Run: headless pygame with SDL's dummy video driver; simulated clock (each Clock.tick advances the game by its frame time, no real sleeping); random seed 0; keys injected as events and as key.get_pressed() state; no mouse input.
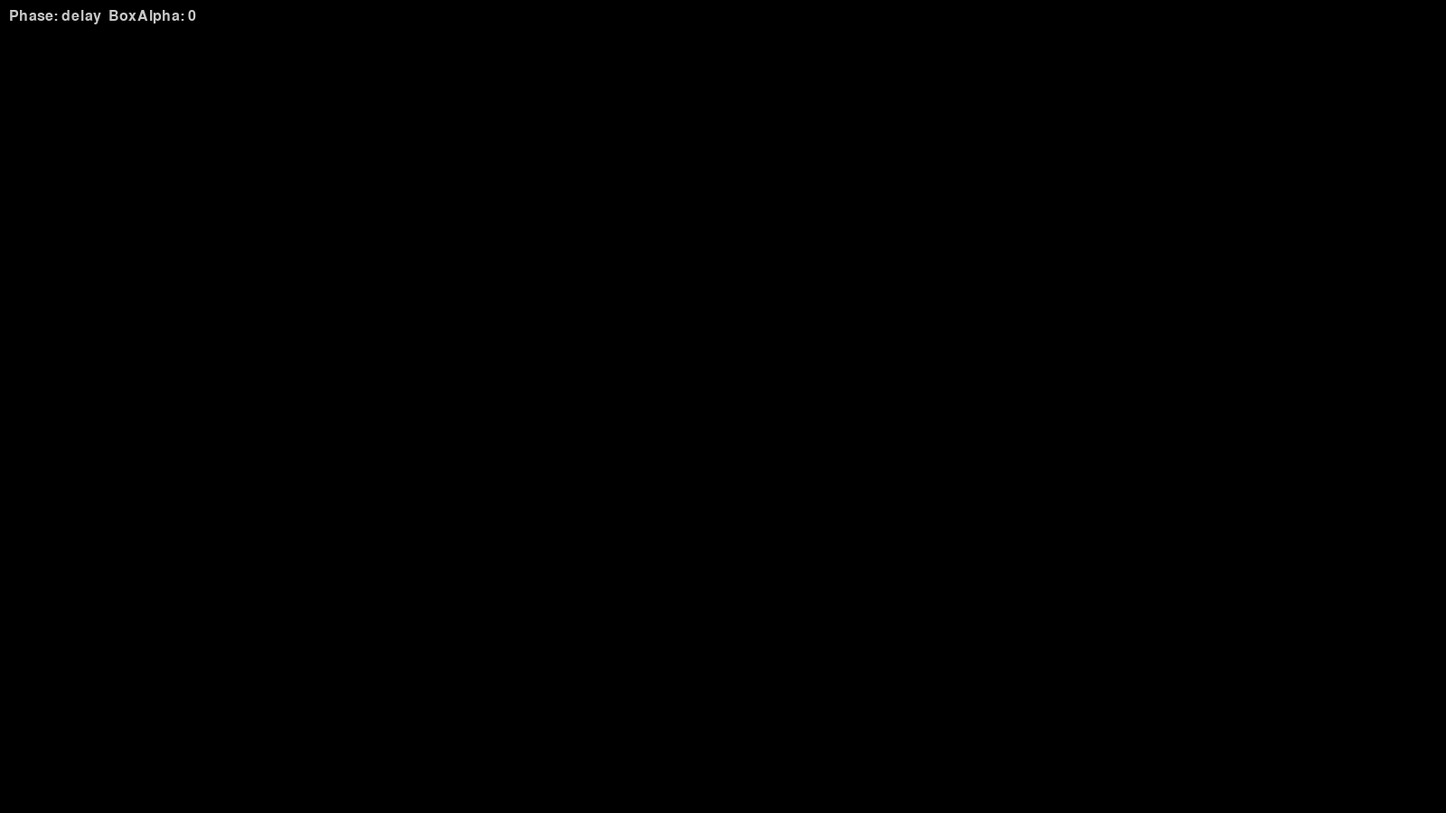
Frame 1 of 4 · flips 1–60 · no input
Frame 2 of 4 · flips 61–180 · tapped SPACE, RETURN · held RIGHT (→), D · screen unchanged from frame 1, image omitted
Frame 3 of 4 · flips 181–300 · held DOWN (↓), S · screen unchanged from frame 2, image omitted
Frame 4 of 4 · flips 301–420 · held LEFT (←), A, UP (↑), W · screen unchanged from frame 3, image omitted

The pygame program that drew these frames:

# some_resources/pen_yanhua.py
"""
地面烟花效果 - 恢复原始视觉参数并修复“末期被强行加速”问题
- 保持外部接口不变： update(current_time: float) 接受绝对时间（秒）
- 统一时间单位为秒（内部使用 dt_seconds），但原始以“帧”为单位的参数已转换为秒以保留视觉行为
- 增大速度的倍数 speed_multiplier=1.5 以使粒子飞得更远（其余视觉参数恢复为原始）
- 注意：我没有对单帧 dt 做上限保护（按你要求暂不采用）
"""

import math
import random
import time
from typing import List, Dict, Any, Optional

import pygame


class GroundFireworkEffect:
    """
    地面烟花效果类
    外部接口保持与原来一致：调用 update(current_time_seconds)
    """

    def __init__(self, screen_width: int = 1600, screen_height: int = 900):
        # 屏幕尺寸（像素）
        self.screen_width = screen_width
        self.screen_height = screen_height

        # 控制变量
        self.is_active = False
        self.start_time = 0.0  # 以秒为单位的绝对时间戳（time.time()）

        # 时间参数（单位：秒）
        self.total_duration = 25.0  # 总时长（秒）
        self.start_delay = 2.0
        self.fade_in_duration = 3.0
        self.launch_duration = 17.0
        self.fade_out_duration = 3.0

        # 恢复原始三发射器位置
        self.fireworks = []
        positions = [screen_width / 4, screen_width / 2, screen_width * 3 / 4]
        for pos in positions:
            self.fireworks.append(self.Firework(pos, screen_height - 8, screen_height))

        # 状态
        self.box_alpha = 0
        self.phase = "delay"  # delay, fade_in, launch, fade_out, finished

        # 上一帧时间（绝对秒），用于计算本帧 dt_seconds = current_time - last_frame_time
        # 在 activate 时会初始化为 start_time
        self.last_frame_time: Optional[float] = None

    class FireworkParticle:
        """
        粒子类——尽量保留原始视觉参数语义，但以秒为主时间单位。
        原始代码中 speed 是以“像素/帧”为语义，这里把它转换为 px/s：
            speed_px_per_frame = random.uniform(1, 3.5)  # 原始语义
            speed_px_per_second = speed_px_per_frame * 60
        为达到“飞得更远”的要求，乘以 speed_multiplier。
        原始 gravity 每帧是 0.0125（像素/帧^2），因此 gravity_per_second = 0.0125 * 60.
        原始 fly_duration / fade_duration 是以帧为单位，转换为秒： frames / 60
        """

        def __init__(self, x: float, y: float, angle: float, speed_multiplier: float = 1.5):
            # position in pixels (float)
            self.x = float(x)
            self.y = float(y)

            # 保留原始尺寸范围（像素）
            self.size = random.randint(1, 2)

            # 颜色保持不变（白系），按你的要求不修改颜色
            self.color = random.choice([
                (255, 255, 255), (255, 245, 230),
                (255, 250, 250), (240, 248, 255)
            ])

            self.angle = angle

            # 原始 speed 是 px/frame；转换到 px/s 并放大以飞得更远
            speed_px_per_frame = random.uniform(1.0, 3.5)  # 原始语义
            speed_px_per_second = speed_px_per_frame * 60.0 * speed_multiplier  # px/s
            self.vx = speed_px_per_second * math.cos(angle)
            # 注意原代码里 vy = -speed * sin(angle)（y 向下为正）
            self.vy = -speed_px_per_second * math.sin(angle)

            # gravity: 原来每帧加 0.0125，所以转为每秒： *60
            self.gravity = 0.0125 * 60.0  # px/s^2

            # 原始 fly_duration/fade_duration 是帧数 -> 转成秒
            fly_frames = random.randint(40, 53)
            fade_frames = random.randint(13, 27)
            self.fly_duration = fly_frames / 60.0  # seconds
            self.fade_duration = fade_frames / 60.0  # seconds
            self.max_life = self.fly_duration + self.fade_duration
            self.life = self.max_life

            # early_death 逻辑保留（按原始语义）
            self.early_death = random.random() < 0.15
            if self.early_death:
                fly_frames = random.randint(7, 27)
                self.fly_duration = fly_frames / 60.0
                extra_fade_frames = random.randint(3, 10)
                self.fade_duration = extra_fade_frames / 60.0
                self.max_life = self.fly_duration + self.fade_duration
                self.life = self.max_life

        def update(self, dt_seconds: float):
            """
            用本帧真实 dt（秒）做连续积分更新，避免把累计时间当本帧时间传入导致重复推进问题。
            这个改动是为了解决“末期被强行加速”问题：外层必须保证这里传入的 dt_seconds 是
            本帧时间差（current_time - last_frame_time）。
            """

            if dt_seconds <= 0.0 or self.life <= 0.0:
                # 仍然减少生命但不做位移
                self.life = max(0.0, self.life - dt_seconds)
                return

            # 运动学积分（连续）
            self.x += self.vx * dt_seconds
            # 重力对速度的影响（y 轴正向向下）
            self.vy += self.gravity * dt_seconds
            self.y += self.vy * dt_seconds

            # 生命减少（秒为单位）
            self.life -= dt_seconds
            if self.life < 0.0:
                self.life = 0.0

        def get_draw_commands(self) -> List[Dict[str, Any]]:
            if self.life <= 0.0:
                return []

            # alpha 计算：当剩余生命 <= fade_duration 时线性衰减
            if self.life > self.fade_duration:
                alpha = 255
            else:
                # 把 fade_duration 视为秒
                alpha = int(255 * (self.life / max(self.fade_duration, 1e-6)))
                alpha = max(0, min(255, alpha))

            return [{
                "type": "circle",
                "position": (int(self.x), int(self.y)),
                "color": (*self.color, alpha),
                "radius": max(1, int(self.size))
            }]

    class Firework:
        """
        单个发射器。保留原始的 directions/emit_interval 语义。
        注意：emit_interval 在原始代码是以毫秒为单位（50），这里仍然以毫秒为准用于比较（elapsed_ms）
        """

        def __init__(self, x: float, y: float, screen_height: int, speed_multiplier: float = 1.5):
            self.x = x
            self.y = y
            self.screen_height = screen_height
            self.box_width = 15
            self.box_height = 8
            self.box_x = int(self.x - self.box_width // 2)
            self.box_y = screen_height - self.box_height
            self.particles: List[GroundFireworkEffect.FireworkParticle] = []
            # directions: [angle, emitted_count, total]
            self.directions: List[List[Any]] = []
            self.max_directions = 10
            # last_emit_time 保留原始语义（毫秒的时间戳或相对 ms 值），用于判断发射间隔
            self.last_emit_time = 0.0  # in ms (relative to effect start)
            self.emit_interval = 50  # ms
            self.purple_color = (200, 180, 255)
            self.speed_multiplier = speed_multiplier

        def update(self, elapsed_ms: float, box_alpha: int, is_active: bool, dt_seconds: float):
            """
            更新粒子状态：
            - elapsed_ms: 自效果开始以来的毫秒数（用于保持原始发射逻辑）
            - dt_seconds: 本帧时间差（秒），必须传入真实本帧差值，供粒子连续积分使用
            """
            # 更新粒子（使用 dt_seconds，不使用 elapsed_ms-last_emit_time）
            for particle in self.particles[:]:
                particle.update(dt_seconds)
                if particle.life <= 0.0:
                    self.particles.remove(particle)

            # 发射新粒子（保留原来按 elapsed_ms 与 last_emit_time 比较的触发逻辑）
            if is_active and (elapsed_ms - self.last_emit_time > self.emit_interval):
                self.manage_directions()
                self.emit_particles()
                # 更新 last_emit_time 为当前 elapsed_ms（与原逻辑一致）
                self.last_emit_time = elapsed_ms

        def manage_directions(self):
            # 保持原始方向管理逻辑
            self.directions = [d for d in self.directions if d[1] < d[2]]
            while len(self.directions) < self.max_directions:
                angle = random.uniform(math.pi / 3, 2 * math.pi / 3)
                total = random.randint(5, 10)
                self.directions.append([angle, 0, total])

        def emit_particles(self):
            # 保持原始发射粒子方式（每次对每个 direction 发射一个粒子并自增计数）
            for d in self.directions:
                if d[1] < d[2]:
                    d[1] += 1
                    angle = d[0]
                    # 创建粒子时传入 speed_multiplier 以实现“飞得更远”
                    p = GroundFireworkEffect.FireworkParticle(self.x, self.y, angle, speed_multiplier=self.speed_multiplier)
                    self.particles.append(p)

        def get_draw_commands(self, box_alpha: int) -> List[Dict[str, Any]]:
            draw_commands: List[Dict[str, Any]] = []
            if box_alpha > 0:
                draw_commands.append({
                    "type": "rect",
                    "position": (int(self.box_x), int(self.box_y)),
                    "size": (self.box_width, self.box_height),
                    "color": (*self.purple_color, box_alpha)
                })

            for particle in self.particles:
                draw_commands.extend(particle.get_draw_commands())

            return draw_commands

    def activate(self, start_time: float, duration: Optional[float] = None) -> None:
        """
        激活效果
        - start_time: 以 time.time() 返回的秒为单位的绝对时间戳（外部调用方传入）
        """
        self.is_active = True
        self.start_time = start_time
        self.phase = "delay"
        self.box_alpha = 0

        # 初始化 last_frame_time，确保第一帧 dt 很小（避免激活时产生大跳动）
        self.last_frame_time = start_time

        # 重置所有发射器状态（保留发射语义）
        for firework in self.fireworks:
            firework.particles = []
            firework.directions = []
            firework.last_emit_time = 0.0

    def deactivate(self) -> None:
        self.is_active = False

    def clear_all(self) -> None:
        self.is_active = False
        for firework in self.fireworks:
            firework.particles = []
            firework.directions = []

    def update(self, current_time: float) -> Optional[List[Dict[str, Any]]]:
        """
        更新效果状态（接口保持不变）
        - current_time: 以秒为单位的绝对时间戳
        返回值与原先相同：若无绘制命令返回 None，否则返回命令列表
        """
        if not self.is_active:
            return None

        # 计算自激活以来的 elapsed_time（秒）
        elapsed_time = current_time - self.start_time
        if elapsed_time < 0:
            return None

        # 若超过总时长，结束效果
        if elapsed_time >= self.total_duration:
            self.is_active = False
            return None

        # 计算本帧 dt_seconds（以秒为单位）
        if self.last_frame_time is None:
            dt_seconds = 0.0
        else:
            dt_seconds = current_time - self.last_frame_time
            # 说明：按你要求暂不对 dt 做上限保护（如果需要可以再加）
        self.last_frame_time = current_time

        # 把 elapsed_time 转为毫秒用于保留原始发射判定逻辑
        elapsed_ms = elapsed_time * 1000.0

        # 阶段判定与 box_alpha 设置（保持原始逻辑）
        if elapsed_time < self.start_delay:
            self.phase = "delay"
            self.box_alpha = 0
        elif elapsed_time < self.start_delay + self.fade_in_duration:
            self.phase = "fade_in"
            progress = (elapsed_time - self.start_delay) / self.fade_in_duration
            self.box_alpha = int(255 * progress)
        elif elapsed_time < self.start_delay + self.fade_in_duration + self.launch_duration:
            self.phase = "launch"
            self.box_alpha = 255
        elif elapsed_time < self.total_duration:
            self.phase = "fade_out"
            progress = (elapsed_time - (self.start_delay + self.fade_in_duration + self.launch_duration)) / self.fade_out_duration
            self.box_alpha = int(255 * (1.0 - progress))
        else:
            self.phase = "finished"
            self.box_alpha = 0

        is_active_phase = (self.phase == "launch")

        # 更新每个发射器：传入 elapsed_ms（用于发射判定，保留原始语义）以及 dt_seconds（用于粒子更新，避免末期加速）
        all_draw_commands: List[Dict[str, Any]] = []
        for firework in self.fireworks:
            firework.update(elapsed_ms, self.box_alpha, is_active_phase, dt_seconds)
            all_draw_commands.extend(firework.get_draw_commands(self.box_alpha))

        return all_draw_commands if all_draw_commands else None

    def is_finished(self) -> bool:
        return not self.is_active

    def get_status(self) -> Dict[str, Any]:
        return {
            "is_active": self.is_active,
            "phase": self.phase,
            "box_alpha": self.box_alpha,
            "start_time": self.start_time
        }


# ---------- 简单 Pygame 主程序用于测试 ----------
def draw_commands_to_surface(screen: pygame.Surface, commands: List[Dict[str, Any]]):
    """
    渲染 get_draw_commands 的命令到 screen。
    支持：
      - rect: color 包含 alpha 时使用 SRCALPHA 临时 surface
      - circle: 同上
    """
    for cmd in commands:
        if cmd["type"] == "rect":
            x, y = cmd["position"]
            w, h = cmd["size"]
            r, g, b, a = cmd["color"]
            if a >= 255:
                pygame.draw.rect(screen, (r, g, b), pygame.Rect(x, y, w, h))
            elif a <= 0:
                continue
            else:
                surf = pygame.Surface((w, h), pygame.SRCALPHA)
                surf.fill((r, g, b, a))
                screen.blit(surf, (x, y))
        elif cmd["type"] == "circle":
            x, y = cmd["position"]
            radius = cmd["radius"]
            r, g, b, a = cmd["color"]
            if a >= 255:
                pygame.draw.circle(screen, (r, g, b), (x, y), radius)
            elif a <= 0:
                continue
            else:
                diameter = max(1, radius * 2)
                surf = pygame.Surface((diameter, diameter), pygame.SRCALPHA)
                pygame.draw.circle(surf, (r, g, b, a), (radius, radius), radius)
                screen.blit(surf, (x - radius, y - radius))


def main():
    pygame.init()
    screen_w, screen_h = 1600, 900
    screen = pygame.display.set_mode((screen_w, screen_h))
    pygame.display.set_caption("Ground Firework Effect - Restored & Fixed")
    clock = pygame.time.Clock()

    effect = GroundFireworkEffect(screen_w, screen_h)

    start_time = time.time()
    effect.activate(start_time)

    running = True
    while running:
        for event in pygame.event.get():
            if event.type == pygame.QUIT:
                running = False

        now = time.time()
        draw_cmds = effect.update(now)

        screen.fill((0, 0, 0))
        if draw_cmds:
            draw_commands_to_surface(screen, draw_cmds)

        # HUD
        status = effect.get_status()
        font = pygame.font.SysFont(None, 24)
        txt = f"Phase: {status['phase']}  BoxAlpha: {status['box_alpha']}"
        img = font.render(txt, True, (200, 200, 200))
        screen.blit(img, (10, 10))

        pygame.display.flip()
        clock.tick(60)

        if effect.is_finished():
            time.sleep(1.0)
            running = False

    pygame.quit()


if __name__ == "__main__":
    main()
